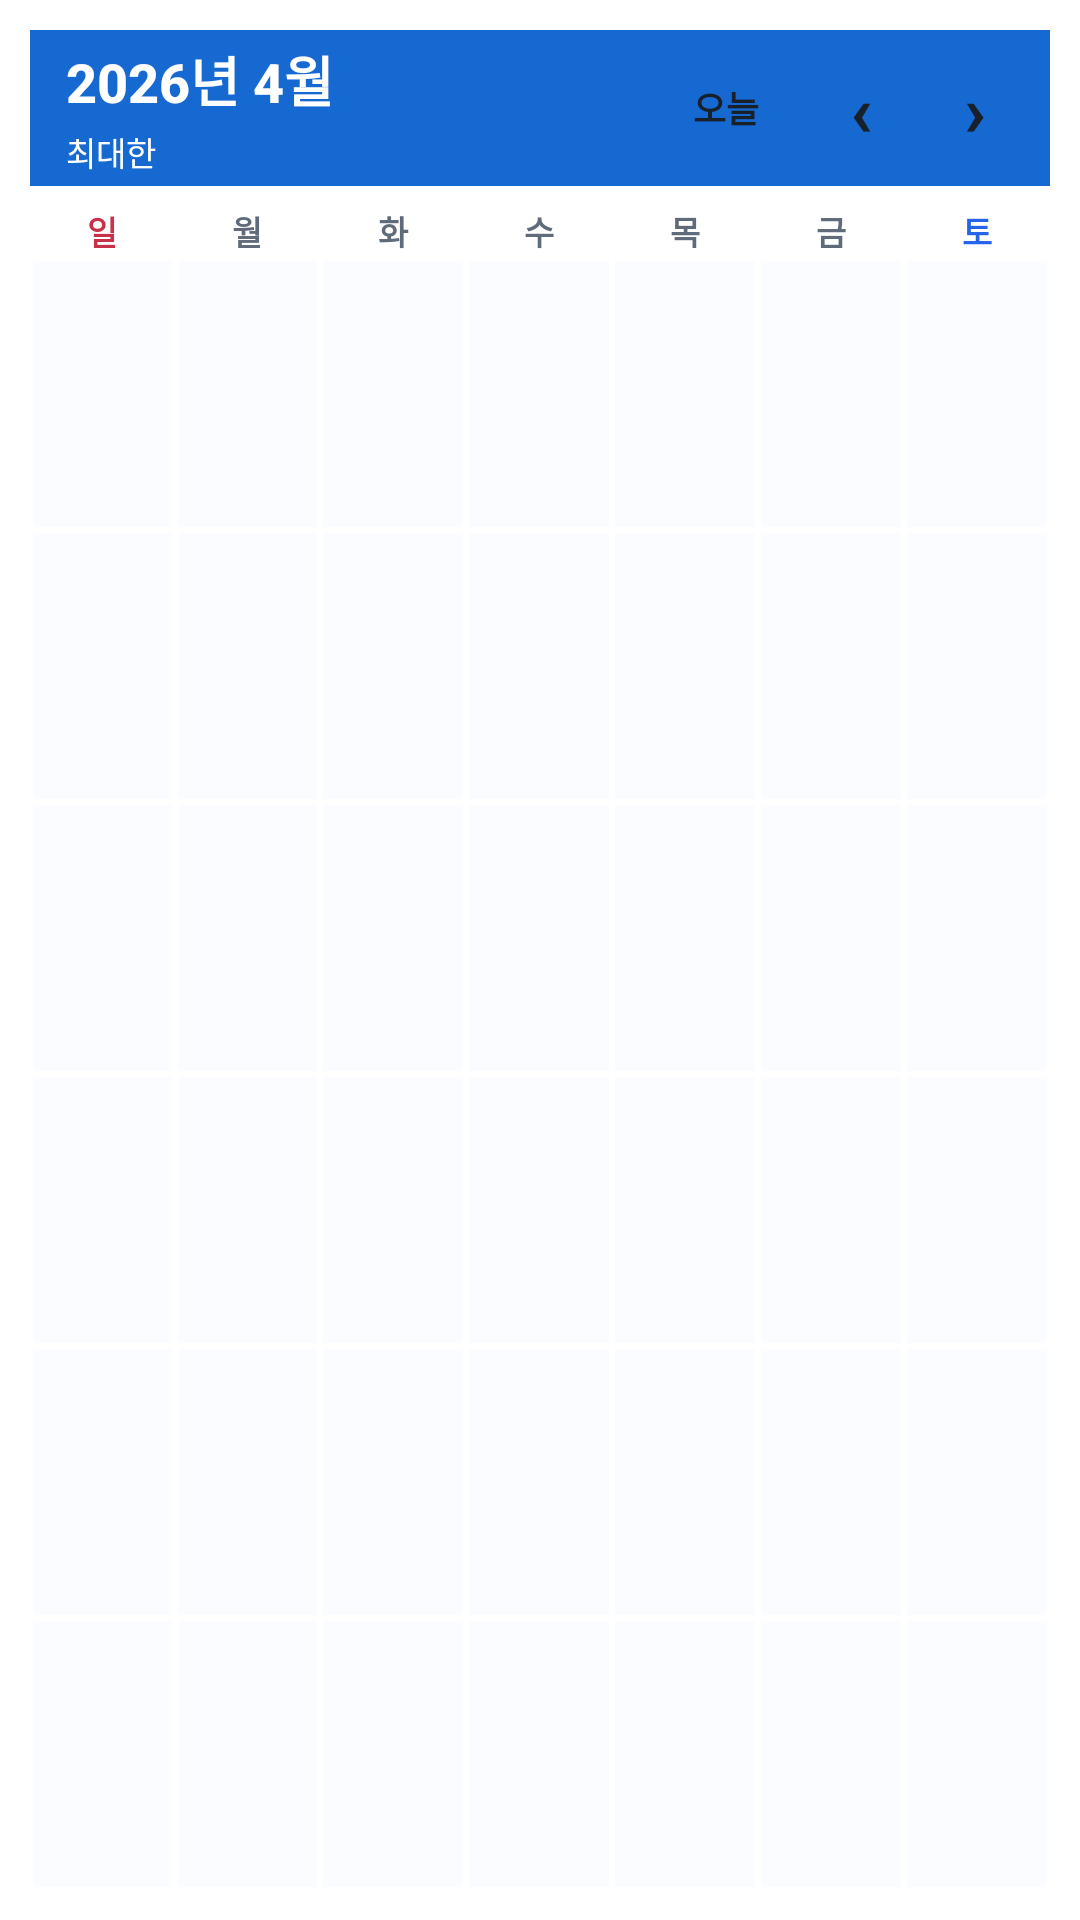

Here is an Android app screen rendered from its layout file. Give the layout XML and the strings, colors and styles it references.
<!-- AndroidManifest.xml: application theme Theme.FamWall -->
<!-- res/layout/widget_calendar.xml -->
<?xml version="1.0" encoding="utf-8"?>
<LinearLayout xmlns:android="http://schemas.android.com/apk/res/android"
    android:id="@+id/widget_root"
    android:layout_width="match_parent"
    android:layout_height="match_parent"
    android:background="@color/card_surface"
    android:orientation="vertical"
    android:padding="10dp">

    <LinearLayout
        android:id="@+id/widget_header"
        android:layout_width="match_parent"
        android:layout_height="52dp"
        android:background="@color/user_choi_accent"
        android:gravity="center_vertical"
        android:orientation="horizontal"
        android:paddingStart="12dp"
        android:paddingEnd="8dp">

        <LinearLayout
            android:layout_width="0dp"
            android:layout_height="wrap_content"
            android:layout_weight="1"
            android:orientation="vertical">

            <TextView
                android:id="@+id/widget_month_title"
                android:layout_width="match_parent"
                android:layout_height="wrap_content"
                android:ellipsize="end"
                android:fontFamily="sans-serif-medium"
                android:includeFontPadding="false"
                android:singleLine="true"
                android:text="2026년 4월"
                android:textColor="@color/on_accent_text"
                android:textSize="18sp"
                android:textStyle="bold" />

            <TextView
                android:id="@+id/widget_user_label"
                android:layout_width="match_parent"
                android:layout_height="wrap_content"
                android:layout_marginTop="3dp"
                android:ellipsize="end"
                android:fontFamily="sans-serif"
                android:includeFontPadding="false"
                android:singleLine="true"
                android:text="@string/user_choi"
                android:textColor="@color/on_accent_text"
                android:textSize="11sp" />
        </LinearLayout>

        <TextView
            android:id="@+id/widget_today_button"
            android:layout_width="44dp"
            android:layout_height="36dp"
            android:background="@drawable/bg_widget_button"
            android:clickable="true"
            android:fontFamily="sans-serif-medium"
            android:gravity="center"
            android:text="@string/today"
            android:textColor="@color/text_primary"
            android:textSize="12sp"
            android:textStyle="bold" />

        <TextView
            android:id="@+id/widget_previous_month_button"
            android:layout_width="34dp"
            android:layout_height="36dp"
            android:layout_marginStart="6dp"
            android:background="@drawable/bg_widget_button"
            android:clickable="true"
            android:fontFamily="sans-serif-medium"
            android:gravity="center"
            android:text="‹"
            android:textColor="@color/text_primary"
            android:textSize="24sp"
            android:textStyle="bold" />

        <TextView
            android:id="@+id/widget_next_month_button"
            android:layout_width="34dp"
            android:layout_height="36dp"
            android:layout_marginStart="4dp"
            android:background="@drawable/bg_widget_button"
            android:clickable="true"
            android:fontFamily="sans-serif-medium"
            android:gravity="center"
            android:text="›"
            android:textColor="@color/text_primary"
            android:textSize="24sp"
            android:textStyle="bold" />
    </LinearLayout>

    <LinearLayout
        android:layout_width="match_parent"
        android:layout_height="24dp"
        android:gravity="center"
        android:orientation="horizontal"
        android:paddingTop="6dp">

        <TextView style="@style/FamWallCalendarWidgetWeekday" android:text="@string/day_sun" android:textColor="@color/calendar_weekend_sunday" />
        <TextView style="@style/FamWallCalendarWidgetWeekday" android:text="@string/day_mon" />
        <TextView style="@style/FamWallCalendarWidgetWeekday" android:text="@string/day_tue" />
        <TextView style="@style/FamWallCalendarWidgetWeekday" android:text="@string/day_wed" />
        <TextView style="@style/FamWallCalendarWidgetWeekday" android:text="@string/day_thu" />
        <TextView style="@style/FamWallCalendarWidgetWeekday" android:text="@string/day_fri" />
        <TextView style="@style/FamWallCalendarWidgetWeekday" android:text="@string/day_sat" android:textColor="@color/calendar_weekend_saturday" />
    </LinearLayout>

    <LinearLayout
        android:layout_width="match_parent"
        android:layout_height="0dp"
        android:layout_weight="1"
        android:orientation="vertical">

        <LinearLayout style="@style/FamWallCalendarWidgetWeek">
            <TextView android:id="@+id/widget_day_0" style="@style/FamWallCalendarWidgetDay" />
            <TextView android:id="@+id/widget_day_1" style="@style/FamWallCalendarWidgetDay" />
            <TextView android:id="@+id/widget_day_2" style="@style/FamWallCalendarWidgetDay" />
            <TextView android:id="@+id/widget_day_3" style="@style/FamWallCalendarWidgetDay" />
            <TextView android:id="@+id/widget_day_4" style="@style/FamWallCalendarWidgetDay" />
            <TextView android:id="@+id/widget_day_5" style="@style/FamWallCalendarWidgetDay" />
            <TextView android:id="@+id/widget_day_6" style="@style/FamWallCalendarWidgetDay" />
        </LinearLayout>

        <LinearLayout style="@style/FamWallCalendarWidgetWeek">
            <TextView android:id="@+id/widget_day_7" style="@style/FamWallCalendarWidgetDay" />
            <TextView android:id="@+id/widget_day_8" style="@style/FamWallCalendarWidgetDay" />
            <TextView android:id="@+id/widget_day_9" style="@style/FamWallCalendarWidgetDay" />
            <TextView android:id="@+id/widget_day_10" style="@style/FamWallCalendarWidgetDay" />
            <TextView android:id="@+id/widget_day_11" style="@style/FamWallCalendarWidgetDay" />
            <TextView android:id="@+id/widget_day_12" style="@style/FamWallCalendarWidgetDay" />
            <TextView android:id="@+id/widget_day_13" style="@style/FamWallCalendarWidgetDay" />
        </LinearLayout>

        <LinearLayout style="@style/FamWallCalendarWidgetWeek">
            <TextView android:id="@+id/widget_day_14" style="@style/FamWallCalendarWidgetDay" />
            <TextView android:id="@+id/widget_day_15" style="@style/FamWallCalendarWidgetDay" />
            <TextView android:id="@+id/widget_day_16" style="@style/FamWallCalendarWidgetDay" />
            <TextView android:id="@+id/widget_day_17" style="@style/FamWallCalendarWidgetDay" />
            <TextView android:id="@+id/widget_day_18" style="@style/FamWallCalendarWidgetDay" />
            <TextView android:id="@+id/widget_day_19" style="@style/FamWallCalendarWidgetDay" />
            <TextView android:id="@+id/widget_day_20" style="@style/FamWallCalendarWidgetDay" />
        </LinearLayout>

        <LinearLayout style="@style/FamWallCalendarWidgetWeek">
            <TextView android:id="@+id/widget_day_21" style="@style/FamWallCalendarWidgetDay" />
            <TextView android:id="@+id/widget_day_22" style="@style/FamWallCalendarWidgetDay" />
            <TextView android:id="@+id/widget_day_23" style="@style/FamWallCalendarWidgetDay" />
            <TextView android:id="@+id/widget_day_24" style="@style/FamWallCalendarWidgetDay" />
            <TextView android:id="@+id/widget_day_25" style="@style/FamWallCalendarWidgetDay" />
            <TextView android:id="@+id/widget_day_26" style="@style/FamWallCalendarWidgetDay" />
            <TextView android:id="@+id/widget_day_27" style="@style/FamWallCalendarWidgetDay" />
        </LinearLayout>

        <LinearLayout style="@style/FamWallCalendarWidgetWeek">
            <TextView android:id="@+id/widget_day_28" style="@style/FamWallCalendarWidgetDay" />
            <TextView android:id="@+id/widget_day_29" style="@style/FamWallCalendarWidgetDay" />
            <TextView android:id="@+id/widget_day_30" style="@style/FamWallCalendarWidgetDay" />
            <TextView android:id="@+id/widget_day_31" style="@style/FamWallCalendarWidgetDay" />
            <TextView android:id="@+id/widget_day_32" style="@style/FamWallCalendarWidgetDay" />
            <TextView android:id="@+id/widget_day_33" style="@style/FamWallCalendarWidgetDay" />
            <TextView android:id="@+id/widget_day_34" style="@style/FamWallCalendarWidgetDay" />
        </LinearLayout>

        <LinearLayout style="@style/FamWallCalendarWidgetWeek">
            <TextView android:id="@+id/widget_day_35" style="@style/FamWallCalendarWidgetDay" />
            <TextView android:id="@+id/widget_day_36" style="@style/FamWallCalendarWidgetDay" />
            <TextView android:id="@+id/widget_day_37" style="@style/FamWallCalendarWidgetDay" />
            <TextView android:id="@+id/widget_day_38" style="@style/FamWallCalendarWidgetDay" />
            <TextView android:id="@+id/widget_day_39" style="@style/FamWallCalendarWidgetDay" />
            <TextView android:id="@+id/widget_day_40" style="@style/FamWallCalendarWidgetDay" />
            <TextView android:id="@+id/widget_day_41" style="@style/FamWallCalendarWidgetDay" />
        </LinearLayout>
    </LinearLayout>
</LinearLayout>
<!-- resources referenced by this layout -->
<resources>
  <color name="calendar_weekend_saturday">#FF2563EB</color>
  <color name="calendar_weekend_sunday">#FFC83248</color>
  <color name="card_surface">#FFFFFFFF</color>
  <color name="on_accent_text">#FFFFFFFF</color>
  <color name="text_primary">#FF18202A</color>
  <color name="user_choi_accent">#FF1769D2</color>
  <string name="day_fri">금</string>
  <string name="day_mon">월</string>
  <string name="day_sat">토</string>
  <string name="day_sun">일</string>
  <string name="day_thu">목</string>
  <string name="day_tue">화</string>
  <string name="day_wed">수</string>
  <string name="today">오늘</string>
  <string name="user_choi">최대한</string>
  <style name="FamWallCalendarWidgetDay">
          <item name="android:layout_width">0dp</item>
          <item name="android:layout_height">match_parent</item>
          <item name="android:layout_weight">1</item>
          <item name="android:layout_margin">1dp</item>
          <item name="android:background">@color/calendar_day_background</item>
          <item name="android:clickable">true</item>
          <item name="android:ellipsize">end</item>
          <item name="android:fontFamily">sans-serif</item>
          <item name="android:gravity">top|start</item>
          <item name="android:includeFontPadding">false</item>
          <item name="android:lineSpacingExtra">0dp</item>
          <item name="android:maxLines">4</item>
          <item name="android:paddingStart">4dp</item>
          <item name="android:paddingTop">4dp</item>
          <item name="android:paddingEnd">3dp</item>
          <item name="android:paddingBottom">2dp</item>
          <item name="android:textColor">@color/text_primary</item>
          <item name="android:textSize">10sp</item>
      </style>
  <style name="FamWallCalendarWidgetWeek">
          <item name="android:layout_width">match_parent</item>
          <item name="android:layout_height">0dp</item>
          <item name="android:layout_weight">1</item>
          <item name="android:orientation">horizontal</item>
      </style>
  <style name="FamWallCalendarWidgetWeekday">
          <item name="android:layout_width">0dp</item>
          <item name="android:layout_height">match_parent</item>
          <item name="android:layout_weight">1</item>
          <item name="android:gravity">center</item>
          <item name="android:fontFamily">sans-serif-medium</item>
          <item name="android:includeFontPadding">false</item>
          <item name="android:textColor">@color/text_muted</item>
          <item name="android:textSize">11sp</item>
          <item name="android:textStyle">bold</item>
      </style>
  <style name="Theme.FamWall" parent="Theme.MaterialComponents.DayNight.NoActionBar">
          <item name="colorPrimary">@color/user_choi_accent</item>
          <item name="colorPrimaryVariant">@color/calendar_weekend_saturday</item>
          <item name="colorOnPrimary">@color/on_accent_text</item>
          <item name="colorSecondary">@color/teal_200</item>
          <item name="colorSecondaryVariant">@color/teal_700</item>
          <item name="colorOnSecondary">@color/on_accent_text</item>
          <item name="colorAccent">@color/user_choi_accent</item>
          <item name="android:colorAccent">@color/user_choi_accent</item>
          <item name="android:colorBackground">@color/app_background</item>
          <item name="colorSurface">@color/dark_surface</item>
          <item name="colorOnSurface">@color/text_primary</item>
          <item name="android:statusBarColor">@android:color/transparent</item>
          <item name="android:navigationBarColor">@android:color/transparent</item>
          <item name="android:windowLightStatusBar">true</item>
          <item name="android:windowLightNavigationBar">true</item>
      </style>
  <color name="calendar_day_background">#FFFAFCFF</color>
  <color name="text_muted">#FF5F6B7A</color>
  <color name="teal_200">#FF7DD8B6</color>
  <color name="teal_700">#FF3AA67F</color>
  <color name="app_background">#FFF7F4EC</color>
  <color name="dark_surface">#FFFFFFFF</color>
</resources>
